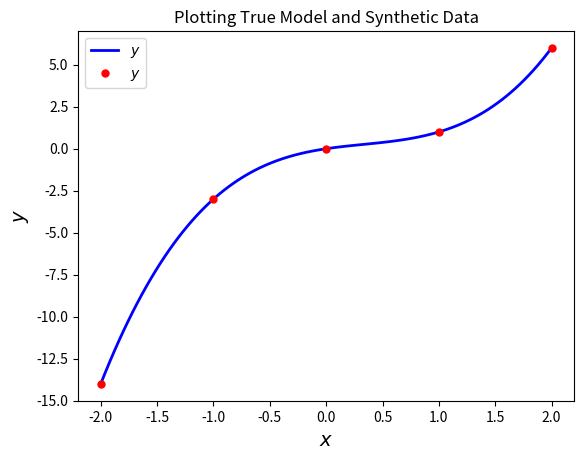
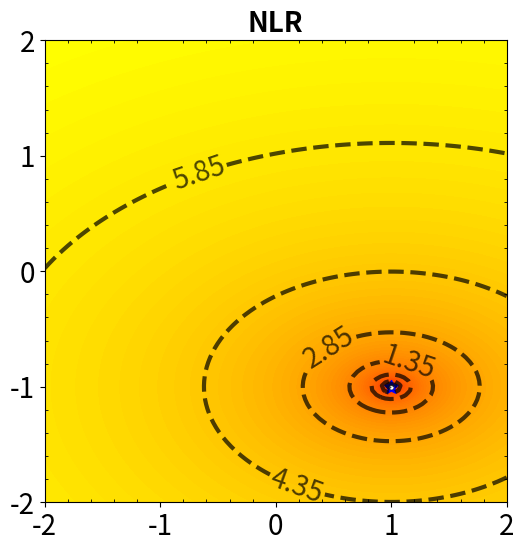
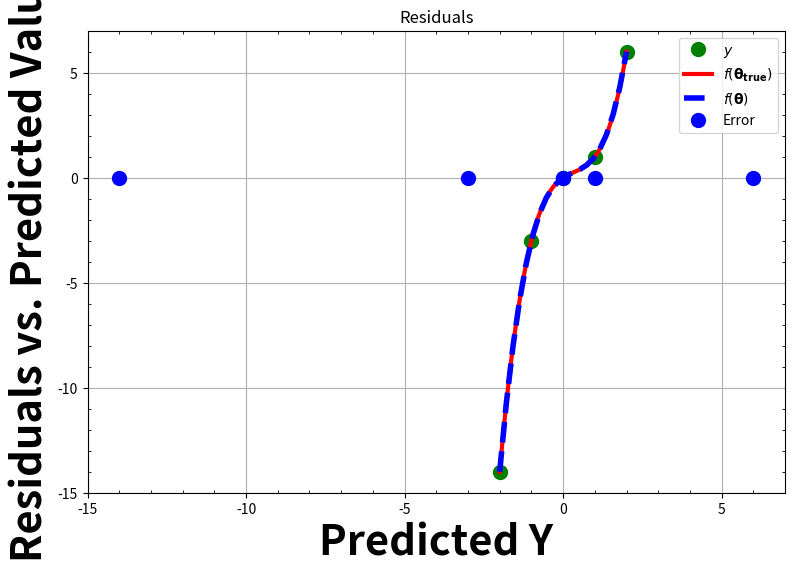

Write the Python code that produced these figures, in order.
import scipy.stats as stats
import numpy as np
import scipy.optimize as optimize
import math
import matplotlib.pyplot as plt
import pandas as pd

import matplotlib as mpl
mpl.rcParams['figure.dpi'] = 200

log_plot = True

def calc_cs1_polynomial(true_model_coefficients, x):
    """
    Calculates the value of y for case study 1
    
    Parameters
    ----------
    true_model_coefficients: ndarray, The array containing the true values of Theta1 and Theta2
    x: ndarray, The list of xs that will be used to generate y
    
    Returns
    --------
    y_poly: ndarray, The noiseless values of y given theta_true and x
    """
    
    y_poly =  true_model_coefficients[0]*x + true_model_coefficients[1]*x**2 +x**3
       
    return y_poly

%%time
# Create synthetic data assuming the following values for theta
Theta_Guess = np.array([1,-1])

##New Cell

# Evaluate model and add noise based on assumed theta values
# This generates experimental data points
Xexp = np.linspace(-2,2,5)
theta_ref = np.array([1.0, -1.0]) 
Yexp = calc_cs1_polynomial(theta_ref, Xexp)

##New Cell

# Evaluate model based on the assumed experimental values
X = np.linspace(np.min(Xexp),np.max(Xexp),100)
Y = Theta_Guess[0]*X + Theta_Guess[1]*X**2 + X**3

# Compare the experiments to the true model
plt.plot(X,Y,'b-',linewidth=2,label=r"$y$")
plt.plot(Xexp,Yexp,'r.',markersize=10,label=r"$y$")
plt.title("Plotting True Model and Synthetic Data")
plt.xlabel(r"$x$",fontsize=14)
plt.ylabel(r'$y$',fontsize=14)
plt.legend()
plt.show()

##New Cell

## define function that includes nonlinear model
def model(theta,x):
    '''
    Toy model
    Arguments:
        theta: parameter vector
        x: independent variable vector
    Returns:
        y_model: dependent variable prediction
    '''
    y_model = theta[0]*x + theta[1]*x**2 + x**3
    return y_model

print(model(Theta_Guess,Xexp))

##New Cell

# Create a function to optimize, in this case, least squares fitting
def regression_func(theta, x, y):
    '''
    Function to define regression function for least-squares fitting
    Arguments:
        theta: parameter vector
        x: independent variable vector
        y: dependent variable vector (measurements)
    Returns:
        e: residual vector
    '''
    
    error = y - model(theta,x); #NOTE: Least squares will calculate sse based off this to minimize
    
    return error
#New Cell

#Create a function to define the SSE for any Theta vector on a heat map.
def sse_func(xx, yy, x, y):
    '''
    Function to define define sum of squared error function for heat map
    Arguments:
        xx: An N X D array of all Theta1 values
            
        yy: An D X N array of all Theta2 values
        theta: parameter vector
        x: independent variable vector (predicted x values including noise)
        y: dependent variable vector (predicted y values on Heat Map)
    Returns:
        sse: N x N sum of squared error matrix of all generated combination of xx and yy
    '''
    sse = np.zeros([len(xx),len(yy)])
    
    for i in range(len(xx)):
        for j in range(len(yy)):
            theta = np.array([xx[i][j],yy[i][j]])
            sse[i][j] = sum((y - model(theta,x))**2) 
    
    return sse

%%time
#New Cell

## specify initial guess
# sse_list = []
# for i in range(15):
theta0 = np.random.rand(2) * (2+2) -2
#     theta0 = Theta_Guess
#     print(theta0)

## specify bounds
# first array: lower bounds
# second array: upper bounds
bounds = ([-np.inf, -np.inf], [np.inf, np.inf])

## use least squares optimizer in scipy
# argument 1: function that takes theta as input, returns residual
# argument 2: initial guess for theta
# optional arguments 'bounds': bounds for theta
# optional arugment 'args': additional arguments to pass to residual function
# optional argument 'method': select the numerical method
#   if you want to consider bounds, choose 'trf'
#   if you do not want to consider bounds, try either 'lm' or 'trf'
Solution = optimize.least_squares(regression_func, theta0,bounds=bounds, method='trf',args=(Xexp, Yexp),verbose=2)

theta = Solution.x
print(Solution.fun)
print("theta = ",theta)
    
Y_pred2 = model(theta,Xexp)
error = regression_func(theta, Xexp, Yexp)
print(error)
SSE = np.sum(error**2)
print(SSE)

# sse_list = np.array(sse_list)
# print(np.median(sse_list))
# print(np.argmin(sse_list))

#New Cell

# generate predictions
X_pred = np.linspace(np.min(Xexp),np.max(Xexp),20)
Y_pred = model(theta, X_pred)

Theta1_Map = np.linspace(-2,2,100)
Theta2_Map = np.linspace(-2,2,100)

x = Theta1_Map
y = Theta2_Map

# full coorindate arrays
xx, yy = np.meshgrid(x, y)
zz = sse_func(xx,yy,X_pred,Y_pred)

if log_plot == True:
    zz = np.log(zz)

plt.figure(figsize = (6,6))

cs = plt.contourf(xx, yy,zz, levels = 100, cmap = "autumn")

# plot color bar
# if np.amax(zz) < 1e-1:
#     cbar = plt.colorbar(cs, format='%.2e')
# else:
#     cbar = plt.colorbar(cs, format = '%2.2f')

# set font size in color bar
# cbar.ax.tick_params(labelsize=16)

# plot title in color bar
# cbar.ax.set_ylabel(r'$\mathbf{log(e(\theta))}$', fontsize=16, fontweight='bold')
#     print(p_GP_opt[0],p_GP_opt[1])



# Plot equipotential line
cs2 = plt.contour(cs, levels=cs.levels[::10], colors='k', alpha=0.7, linestyles='dashed', linewidths=3)

if np.amax(zz) < 1e-1:
    plt.clabel(cs2, fmt='%.2e', colors='k', fontsize=20)
else:
    plt.clabel(cs2, fmt='%2.2f', colors='k', fontsize=20)

plt.scatter(Theta_Guess[0],Theta_Guess[1], color="blue", s=100, label = "True Optimal Value", marker = (5,1))
plt.scatter(theta[0],theta[1], color="white",s=50, marker = ".",label = "NLR Optimal Value", edgecolor = "k", linewidth=0.3)
# plt.grid()

# plt.legend(fontsize=10,bbox_to_anchor=(0, 1.05, 1, 0.2),borderaxespad=0, loc = "lower left")
# plt.xlabel(r'$\mathbf{\theta_1}$',fontsize=20,fontweight='bold')
# plt.ylabel(r'$\mathbf{\theta_2}$',fontsize=20,fontweight='bold')
plt.xlim((np.amin(xx), np.amax(xx)))
plt.ylim((np.amin(yy),np.amax(yy))) 
plt.xticks(fontsize=20)
plt.yticks(fontsize=20)
plt.locator_params(axis='y', nbins=5)
plt.locator_params(axis='x', nbins=5)
plt.minorticks_on() # turn on minor ticks
plt.tick_params(which="minor",direction="in",top=True, right=True)
plt.axis('square')
# plt.title("log(sse)", fontweight = "bold", fontsize = 24)

if log_plot == True:
    plt.title(r'$\mathbf{log(e(\theta))}$', weight='bold',fontsize = 24)
    plt.title("NLR", weight='bold',fontsize = 20)
#     plt.savefig("Figures/NLR_ln_SSE_poster.png", dpi=300, bbox_inches='tight')
else:
    plt.title('Non-Linear Regression SSE', weight='bold',fontsize = 16)
#     plt.savefig("Figures/NLR_SSE.png", dpi=300, bbox_inches='tight')
    

plt.show()
#New Cell

# create plot and compare predictions and experiments
plt.figure(figsize = (9,6))
plt.plot(Xexp,Yexp,'.g',markersize=20,label=r'$y$')
plt.plot(X,Y,'r-',linewidth=3,label=r'$f(\mathbf{\theta_{true}})$')
plt.plot(X_pred,Y_pred,'--b',linewidth=4,label=r'$f(\mathbf{\theta})$')
# plt.title("Predictions with $\\theta = [0.994,-1.00]$ vs Synthetic Data")
# plt.title("Predictions with $\\theta = [0.802,-0.757]$ vs Synthetic Data")
plt.legend(loc = "lower right", fontsize=30) #(bbox_to_anchor=(1.04, 1), borderaxespad=0
plt.xlabel(r'$x$',fontsize=30,fontweight='bold')
plt.ylabel(r'$y$',fontsize=30,fontweight='bold')

plt.locator_params(axis='y', nbins=5)
plt.locator_params(axis='x', nbins=5)
plt.minorticks_on() # turn on minor ticks
plt.tick_params(which="minor",direction="in",top=True, right=True)
# plt.grid(True)

# plt.savefig("Figures/sim_true_comp_poster.png", dpi=300, bbox_inches='tight')
plt.show()


##New Cell

#Plot error
Y_pred2 = model(theta,Xexp)
error = (Yexp - Y_pred2)
print("SSE = ", np.sum(error**2))
plt.plot(Y_pred2,error,"b.",markersize=20, label = "Error")
plt.title("Residuals")
plt.xlabel('Predicted Y')
plt.ylabel('Residuals vs. Predicted Value')
plt.grid(True)
plt.legend()
plt.show()

#Jacobian and Uncertainty Analysis
print("Jacobian =\n")
print(Solution.jac)
sigre = (error.T @ error)/(len(error) - 2)
Sigma_theta2 = sigre * np.linalg.inv(Solution.jac.T @ Solution.jac)
print("Covariance matrix:\n",Sigma_theta2)



